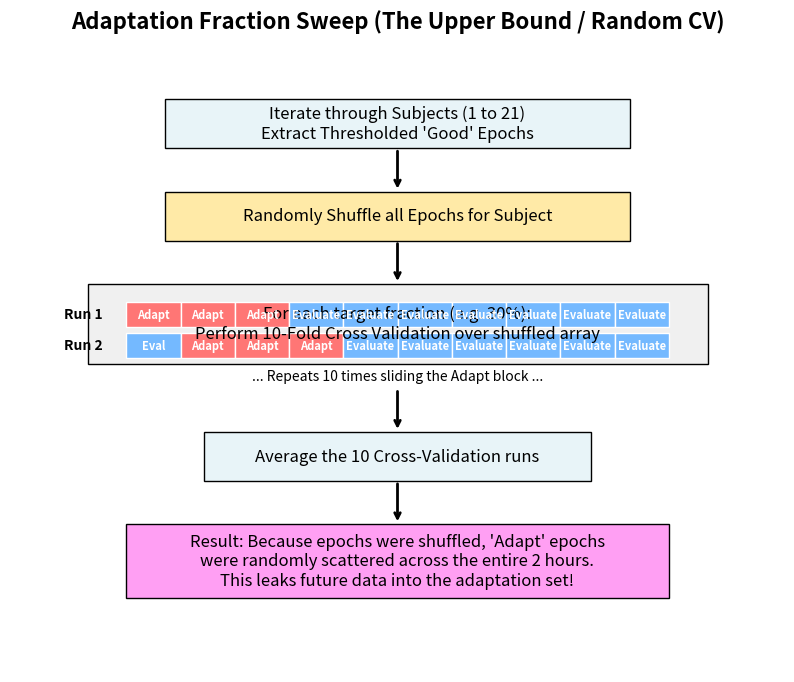
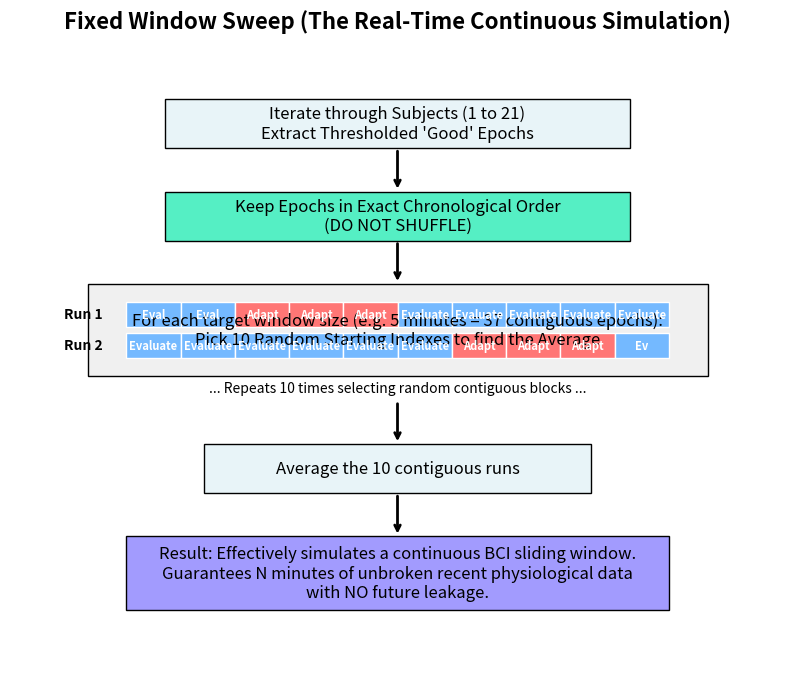
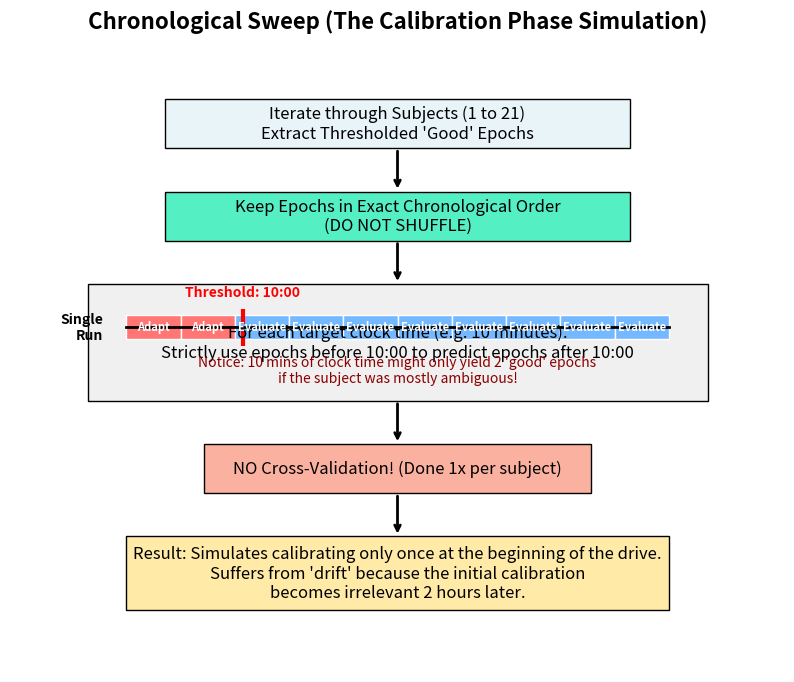

Generate these figures, in order, with matplotlib:
import os
import matplotlib.pyplot as plt
import matplotlib.patches as patches

def setup_figure(title):
    fig, ax = plt.subplots(figsize=(10, 8))
    ax.set_xlim(0, 100)
    ax.set_ylim(0, 100)
    ax.axis('off')
    plt.title(title, fontsize=16, fontweight='bold', pad=20)
    return fig, ax

def draw_box(ax, x, y, w, h, text, color="#f0f0f0", font_size=12, text_color="black"):
    rect = patches.Rectangle((x, y), w, h, facecolor=color, edgecolor='black')
    ax.add_patch(rect)
    ax.text(x + w/2, y + h/2, text, ha='center', va='center', fontsize=font_size, color=text_color, wrap=True)
    return x + w/2, y, x + w/2, y + h

def draw_arrow(ax, x1, y1, x2, y2, text=""):
    ax.annotate("", xy=(x2, y2), xytext=(x1, y1), arrowprops=dict(arrowstyle="->", lw=2))
    if text:
        ax.text((x1+x2)/2 + 2, (y1+y2)/2, text, ha='left', va='center', fontsize=10, style='italic')

def draw_epoch_array(ax, x, y, w, h, colors, labels=None):
    n = len(colors)
    w_ep = w / n
    for i in range(n):
        rect = patches.Rectangle((x + i*w_ep, y), w_ep, h, facecolor=colors[i], edgecolor='white', lw=1)
        ax.add_patch(rect)
        if labels and labels[i]:
            ax.text(x + i*w_ep + w_ep/2, y + h/2, labels[i], ha='center', va='center', fontsize=8, color='white', fontweight='bold')

def plot_fraction_pipeline(out_path):
    fig, ax = setup_figure("Adaptation Fraction Sweep (The Upper Bound / Random CV)")
    
    draw_box(ax, 20, 85, 60, 8, "Iterate through Subjects (1 to 21)\nExtract Thresholded 'Good' Epochs", "#e8f4f8")
    draw_arrow(ax, 50, 85, 50, 78)
    
    draw_box(ax, 20, 70, 60, 8, "Randomly Shuffle all Epochs for Subject", "#ffeaa7")
    draw_arrow(ax, 50, 70, 50, 63)
    
    draw_box(ax, 10, 50, 80, 13, "For each target fraction (e.g. 30%):\nPerform 10-Fold Cross Validation over shuffled array", "#f0f0f0")
    
    colors_run1 = ['#ff7675']*3 + ['#74b9ff']*7
    draw_epoch_array(ax, 15, 56, 70, 4, colors_run1, labels=["Adapt"]*3 + ["Evaluate"]*7)
    ax.text(12, 58, "Run 1", ha='right', va='center', fontweight='bold')
    
    colors_run2 = ['#74b9ff']*1 + ['#ff7675']*3 + ['#74b9ff']*6
    draw_epoch_array(ax, 15, 51, 70, 4, colors_run2, labels=["Eval"]*1 + ["Adapt"]*3 + ["Evaluate"]*6)
    ax.text(12, 53, "Run 2", ha='right', va='center', fontweight='bold')
    
    ax.text(50, 48, "... Repeats 10 times sliding the Adapt block ...", ha='center', va='center', style='italic')
    
    draw_arrow(ax, 50, 46, 50, 39)
    draw_box(ax, 25, 31, 50, 8, "Average the 10 Cross-Validation runs", "#e8f4f8")
    
    draw_arrow(ax, 50, 31, 50, 24)
    draw_box(ax, 15, 12, 70, 12, "Result: Because epochs were shuffled, 'Adapt' epochs\nwere randomly scattered across the entire 2 hours.\nThis leaks future data into the adaptation set!", "#ff9ff3")
    
    plt.savefig(out_path, bbox_inches='tight', dpi=300)
    plt.close()

def plot_fixed_window_pipeline(out_path):
    fig, ax = setup_figure("Fixed Window Sweep (The Real-Time Continuous Simulation)")
    
    draw_box(ax, 20, 85, 60, 8, "Iterate through Subjects (1 to 21)\nExtract Thresholded 'Good' Epochs", "#e8f4f8")
    draw_arrow(ax, 50, 85, 50, 78)
    
    draw_box(ax, 20, 70, 60, 8, "Keep Epochs in Exact Chronological Order\n(DO NOT SHUFFLE)", "#55efc4")
    draw_arrow(ax, 50, 70, 50, 63)
    
    draw_box(ax, 10, 48, 80, 15, "For each target window size (e.g. 5 minutes = 37 contiguous epochs):\nPick 10 Random Starting Indexes to find the Average", "#f0f0f0")
    
    colors_run1 = ['#74b9ff']*2 + ['#ff7675']*3 + ['#74b9ff']*5
    draw_epoch_array(ax, 15, 56, 70, 4, colors_run1, labels=["Eval"]*2 + ["Adapt"]*3 + ["Evaluate"]*5)
    ax.text(12, 58, "Run 1", ha='right', va='center', fontweight='bold')
    
    colors_run2 = ['#74b9ff']*6 + ['#ff7675']*3 + ['#74b9ff']*1
    draw_epoch_array(ax, 15, 51, 70, 4, colors_run2, labels=["Evaluate"]*6 + ["Adapt"]*3 + ["Ev"]*1)
    ax.text(12, 53, "Run 2", ha='right', va='center', fontweight='bold')
    
    ax.text(50, 46, "... Repeats 10 times selecting random contiguous blocks ...", ha='center', va='center', style='italic')
    
    draw_arrow(ax, 50, 44, 50, 37)
    draw_box(ax, 25, 29, 50, 8, "Average the 10 contiguous runs", "#e8f4f8")
    
    draw_arrow(ax, 50, 29, 50, 22)
    draw_box(ax, 15, 10, 70, 12, "Result: Effectively simulates a continuous BCI sliding window.\nGuarantees N minutes of unbroken recent physiological data\nwith NO future leakage.", "#a29bfe")
    
    plt.savefig(out_path, bbox_inches='tight', dpi=300)
    plt.close()

def plot_chronological_pipeline(out_path):
    fig, ax = setup_figure("Chronological Sweep (The Calibration Phase Simulation)")
    
    draw_box(ax, 20, 85, 60, 8, "Iterate through Subjects (1 to 21)\nExtract Thresholded 'Good' Epochs", "#e8f4f8")
    draw_arrow(ax, 50, 85, 50, 78)
    
    draw_box(ax, 20, 70, 60, 8, "Keep Epochs in Exact Chronological Order\n(DO NOT SHUFFLE)", "#55efc4")
    draw_arrow(ax, 50, 70, 50, 63)
    
    draw_box(ax, 10, 44, 80, 19, "For each target clock time (e.g. 10 minutes):\nStrictly use epochs before 10:00 to predict epochs after 10:00", "#f0f0f0")
    
    ax.plot([15, 85], [56, 56], color='black', lw=2)
    ax.plot([30, 30], [53, 59], color='red', lw=3, ls='--')
    ax.text(30, 61, "Threshold: 10:00", color='red', ha='center', fontweight='bold')
    
    colors_run1 = ['#ff7675']*2 + ['#74b9ff']*8
    draw_epoch_array(ax, 15, 54, 70, 4, colors_run1, labels=["Adapt"]*2 + ["Evaluate"]*8)
    ax.text(12, 56, "Single\nRun", ha='right', va='center', fontweight='bold')
    
    ax.text(50, 49, "Notice: 10 mins of clock time might only yield 2 'good' epochs\nif the subject was mostly ambiguous!", ha='center', va='center', style='italic', color='darkred')
    
    draw_arrow(ax, 50, 44, 50, 37)
    draw_box(ax, 25, 29, 50, 8, "NO Cross-Validation! (Done 1x per subject)", "#fab1a0")
    
    draw_arrow(ax, 50, 29, 50, 22)
    draw_box(ax, 15, 10, 70, 12, "Result: Simulates calibrating only once at the beginning of the drive.\nSuffers from 'drift' because the initial calibration\nbecomes irrelevant 2 hours later.", "#ffeaa7")
    
    plt.savefig(out_path, bbox_inches='tight', dpi=300)
    plt.close()

if __name__ == "__main__":
    os.makedirs("data/results/Final_Plots_All/Pipelines", exist_ok=True)
    plot_fraction_pipeline("data/results/Final_Plots_All/Pipelines/pipeline_fraction_sweep.png")
    plot_fixed_window_pipeline("data/results/Final_Plots_All/Pipelines/pipeline_fixed_window.png")
    plot_chronological_pipeline("data/results/Final_Plots_All/Pipelines/pipeline_chronological.png")
    print("Successfully generated all pipeline diagrams.")
